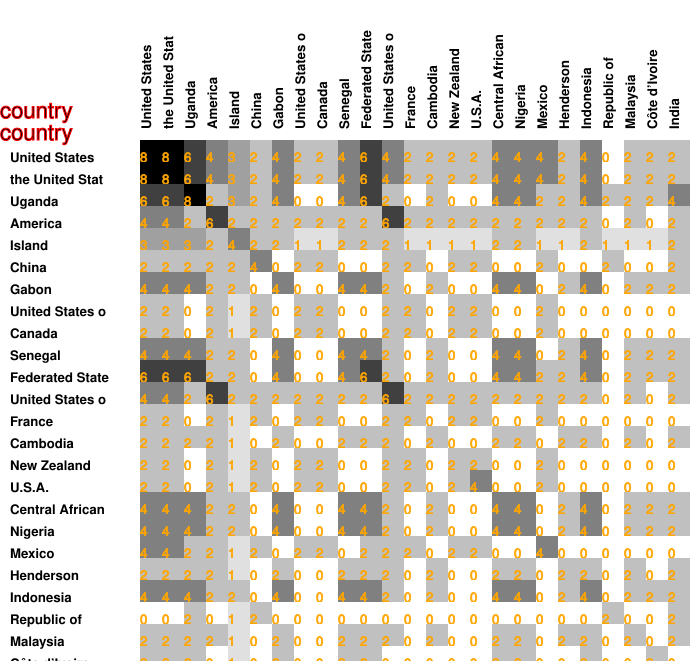

The file beside this chart, header and first rows:
8, 8, 6, 4, 3, 2, 4, 2, 2, 4, 6, 4, 2, 2, 2, 2, 4, 4, 4, 2, 4, 0, 2, 2
8, 8, 6, 4, 3, 2, 4, 2, 2, 4, 6, 4, 2, 2, 2, 2, 4, 4, 4, 2, 4, 0, 2, 2
6, 6, 8, 2, 3, 2, 4, 0, 0, 4, 6, 2, 0, 2, 0, 0, 4, 4, 2, 2, 4, 2, 2, 2
4, 4, 2, 6, 2, 2, 2, 2, 2, 2, 2, 6, 2, 2, 2, 2, 2, 2, 2, 2, 2, 0, 2, 0
3, 3, 3, 2, 4, 2, 2, 1, 1, 2, 2, 2, 1, 1, 1, 1, 2, 2, 1, 1, 2, 1, 1, 1
2, 2, 2, 2, 2, 4, 0, 2, 2, 0, 0, 2, 2, 0, 2, 2, 0, 0, 2, 0, 0, 2, 0, 0
4, 4, 4, 2, 2, 0, 4, 0, 0, 4, 4, 2, 0, 2, 0, 0, 4, 4, 0, 2, 4, 0, 2, 2
2, 2, 0, 2, 1, 2, 0, 2, 2, 0, 0, 2, 2, 0, 2, 2, 0, 0, 2, 0, 0, 0, 0, 0
2, 2, 0, 2, 1, 2, 0, 2, 2, 0, 0, 2, 2, 0, 2, 2, 0, 0, 2, 0, 0, 0, 0, 0
4, 4, 4, 2, 2, 0, 4, 0, 0, 4, 4, 2, 0, 2, 0, 0, 4, 4, 0, 2, 4, 0, 2, 2
6, 6, 6, 2, 2, 0, 4, 0, 0, 4, 6, 2, 0, 2, 0, 0, 4, 4, 2, 2, 4, 0, 2, 2
4, 4, 2, 6, 2, 2, 2, 2, 2, 2, 2, 6, 2, 2, 2, 2, 2, 2, 2, 2, 2, 0, 2, 0
2, 2, 0, 2, 1, 2, 0, 2, 2, 0, 0, 2, 2, 0, 2, 2, 0, 0, 2, 0, 0, 0, 0, 0
2, 2, 2, 2, 1, 0, 2, 0, 0, 2, 2, 2, 0, 2, 0, 0, 2, 2, 0, 2, 2, 0, 2, 0
2, 2, 0, 2, 1, 2, 0, 2, 2, 0, 0, 2, 2, 0, 2, 2, 0, 0, 2, 0, 0, 0, 0, 0
2, 2, 0, 2, 1, 2, 0, 2, 2, 0, 0, 2, 2, 0, 2, 4, 0, 0, 2, 0, 0, 0, 0, 0
4, 4, 4, 2, 2, 0, 4, 0, 0, 4, 4, 2, 0, 2, 0, 0, 4, 4, 0, 2, 4, 0, 2, 2
4, 4, 4, 2, 2, 0, 4, 0, 0, 4, 4, 2, 0, 2, 0, 0, 4, 4, 0, 2, 4, 0, 2, 2
4, 4, 2, 2, 1, 2, 0, 2, 2, 0, 2, 2, 2, 0, 2, 2, 0, 0, 4, 0, 0, 0, 0, 0
2, 2, 2, 2, 1, 0, 2, 0, 0, 2, 2, 2, 0, 2, 0, 0, 2, 2, 0, 2, 2, 0, 2, 0
4, 4, 4, 2, 2, 0, 4, 0, 0, 4, 4, 2, 0, 2, 0, 0, 4, 4, 0, 2, 4, 0, 2, 2
0, 0, 2, 0, 1, 2, 0, 0, 0, 0, 0, 0, 0, 0, 0, 0, 0, 0, 0, 0, 0, 2, 0, 0
2, 2, 2, 2, 1, 0, 2, 0, 0, 2, 2, 2, 0, 2, 0, 0, 2, 2, 0, 2, 2, 0, 2, 0
2, 2, 2, 0, 1, 0, 2, 0, 0, 2, 2, 0, 0, 0, 0, 0, 2, 2, 0, 0, 2, 0, 0, 2
2, 2, 4, 2, 2, 2, 2, 0, 0, 2, 2, 2, 0, 2, 0, 0, 2, 2, 0, 2, 2, 2, 2, 0
